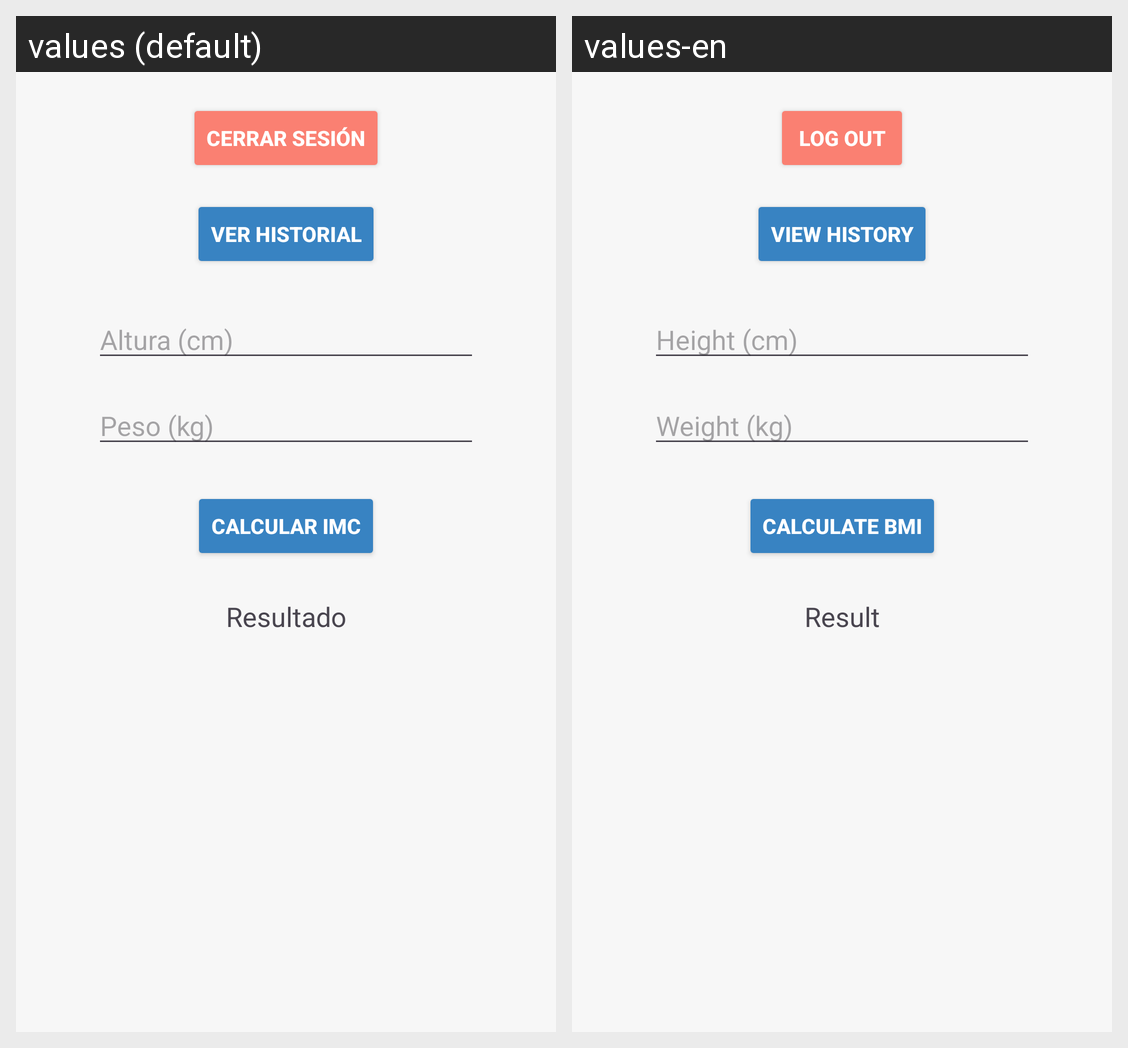

Translations of the strings shown on this Android screen, per locale in the grid:
Android screen res/layout/activity_main.xml rendered under 2 locales, left to right: values (default), values-en. Device: Nexus 5 (rendered at 1080×1920; each locale shown at half size, 540×960, under a caption strip naming it); theme Theme.AppMasaCorporal.
Strings drawn on this screen, with the default value and each locale's value (text and hints the layout hard-codes, and strings that could not be matched under every locale, appear in the picture but are not listed):

logout
  values: Cerrar sesión
  values-en: Log out

viewhistory
  values: Ver historial
  values-en: View history

hint_altura
  values: Altura (cm)
  values-en: Height (cm)

hint_peso
  values: Peso (kg)
  values-en: Weight (kg)

boton_calcular
  values: Calcular IMC
  values-en: Calculate BMI

resultado
  values: Resultado
  values-en: Result
